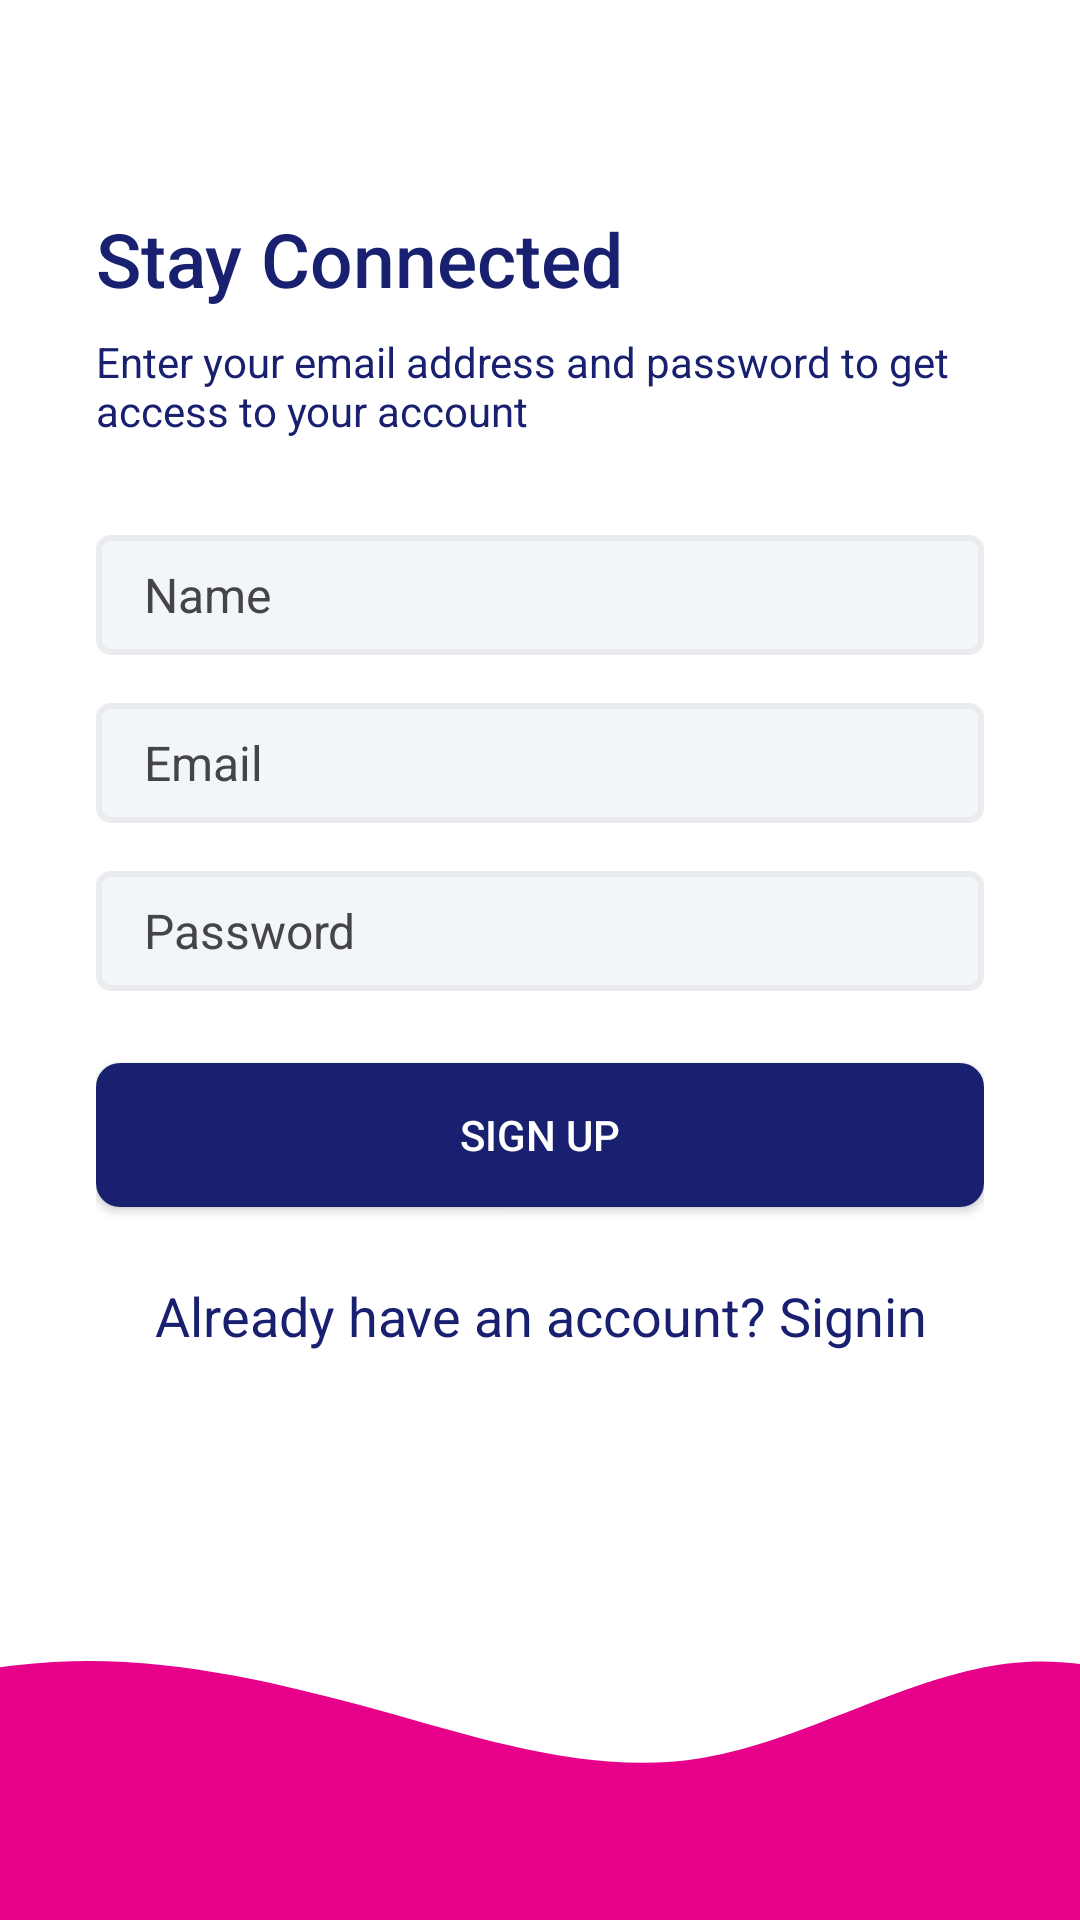

Produce the Android XML layout that renders to this screen, including the resource entries it uses.
<!-- AndroidManifest.xml: application theme Theme.Design.NoActionBar -->
<!-- res/layout/activity_registration.xml -->
<?xml version="1.0" encoding="utf-8"?>
<androidx.constraintlayout.widget.ConstraintLayout xmlns:android="http://schemas.android.com/apk/res/android"
    xmlns:app="http://schemas.android.com/apk/res-auto"
    xmlns:tools="http://schemas.android.com/tools"
    android:layout_width="match_parent"
    android:layout_height="match_parent"
    tools:context=".RegistrationActivity"
    android:background="@color/white">

    <LinearLayout
        android:layout_width="0dp"
        android:layout_height="0dp"
        android:gravity="center_vertical"
        android:paddingStart="32dp"
        android:paddingEnd="32dp"
        app:layout_constraintBottom_toTopOf="@+id/imageView"
        app:layout_constraintEnd_toEndOf="parent"
        app:layout_constraintStart_toStartOf="parent"
        app:layout_constraintTop_toTopOf="parent"
        android:orientation="vertical">
        <TextView
            android:id="@+id/textView1"
            android:layout_width="match_parent"
            android:layout_height="wrap_content"
            style="@style/TextAppearance.AppCompat.Title"
            android:text="Stay Connected"
            android:textSize="25dp"
            android:textColor="@color/colorPrimary"/>

        <TextView
            android:id="@+id/textView2"
            android:layout_width="wrap_content"
            android:layout_height="wrap_content"
            android:text="Enter your email address and password to get access to your account"
            android:layout_marginTop="8dp"
            android:textColor="@color/colorPrimary"
            style="@style/TextAppearance.AppCompat.Body1" />
        <EditText
            android:background="@drawable/edit_text_background"
            android:id="@+id/editTextTextName"
            android:layout_width="match_parent"
            android:layout_height="wrap_content"
            android:layout_marginTop="32dp"
            android:hint="Name"
            android:textColor="@color/black"
            android:textColorHint="@color/lightblack"
            android:textSize="16sp"
            android:ems="10"
            android:inputType="textEmailAddress" />
        <EditText
            android:background="@drawable/edit_text_background"
            android:id="@+id/editTextTextEmailAddress"
            android:layout_width="match_parent"
            android:layout_height="wrap_content"
            android:layout_marginTop="16dp"
            android:hint="Email"
            android:textColor="@color/black"
            android:textColorHint="@color/lightblack"
            android:textSize="16sp"
            android:ems="10"
            android:inputType="textEmailAddress" />
        <EditText
            android:background="@drawable/edit_text_background"
            android:id="@+id/editTextTextPassword"
            android:layout_width="match_parent"
            android:layout_height="wrap_content"
            android:layout_marginTop="16dp"
            android:hint="Password"
            android:textColor="@color/black"
            android:textColorHint="@color/lightblack"
            android:textSize="16sp"
            android:ems="10"
            android:inputType="textPassword" />

        <Button
            android:background="@drawable/btn_primary"
            android:id="@+id/button"
            android:layout_width="match_parent"
            android:layout_height="wrap_content"
            android:layout_marginTop="24dp"
            android:onClick="Register"
            android:textColor="@color/colorPrimaryButton"
            android:text="Sign Up" />
        <TextView
            android:id="@+id/signup"
            android:layout_width="match_parent"
            android:layout_height="wrap_content"
            android:layout_marginTop="24dp"
            android:onClick="Signin"
            android:textSize="18sp"
            android:textAlignment="center"
            android:textColor="@color/colorPrimary"
            android:text="Already have an account? Signin" />
    </LinearLayout>
    <ImageView
        android:id="@+id/imageView"
        android:layout_width="0dp"
        android:layout_height="120dp"
        android:scaleType="centerCrop"
        android:src="@drawable/ic_wave"
        app:layout_constraintBottom_toBottomOf="parent" />
</androidx.constraintlayout.widget.ConstraintLayout>
<!-- resources referenced by this layout -->
<resources>
  <color name="black">#FF000000</color>
  <color name="colorPrimary">#18206F</color>
  <color name="colorPrimaryButton">#FFFFFF</color>
  <color name="lightblack">#454545 </color>
  <color name="white">#FFFFFFFF</color>
  <!-- drawable btn_primary (drawable) -->
  <?xml version="1.0" encoding="utf-8"?>
  <shape xmlns:android="http://schemas.android.com/apk/res/android">
      <solid android:color="@color/colorPrimaryButtonBg">
      </solid>
      <corners android:radius="8dp"/>
      <size android:height="16dp"/>
  </shape>
  <!-- drawable edit_text_background (drawable) -->
  <?xml version="1.0" encoding="utf-8"?>
  <shape xmlns:android="http://schemas.android.com/apk/res/android">
      <solid android:color="@color/colorEditTextBgColor"/>
      <corners android:radius="4dp"/>
      <size android:height="40dp"/>
      <padding android:bottom="8dp" android:left="16dp" android:right="8dp" android:top="8dp"/>
      <stroke android:color="@color/colorEditTextBorderColor" android:width="2dp"/>
  </shape>
  <!-- drawable ic_wave (drawable) -->
  <vector xmlns:android="http://schemas.android.com/apk/res/android"
      android:width="1440dp"
      android:height="320dp"
      android:viewportWidth="1440"
      android:viewportHeight="320">
    <path
        android:pathData="M0,160L48,144C96,128 192,96 288,90.7C384,85 480,107 576,133.3C672,160 768,192 864,176C960,160 1056,96 1152,90.7C1248,85 1344,139 1392,165.3L1440,192L1440,320L1392,320C1344,320 1248,320 1152,320C1056,320 960,320 864,320C768,320 672,320 576,320C480,320 384,320 288,320C192,320 96,320 48,320L0,320Z"
        android:fillColor="#e7008a"/>
  </vector>
  <color name="colorPrimaryButtonBg">#18206F</color>
  <color name="colorEditTextBgColor">#f2f5fa</color>
  <color name="colorEditTextBorderColor">#E9EBEF</color>
</resources>
